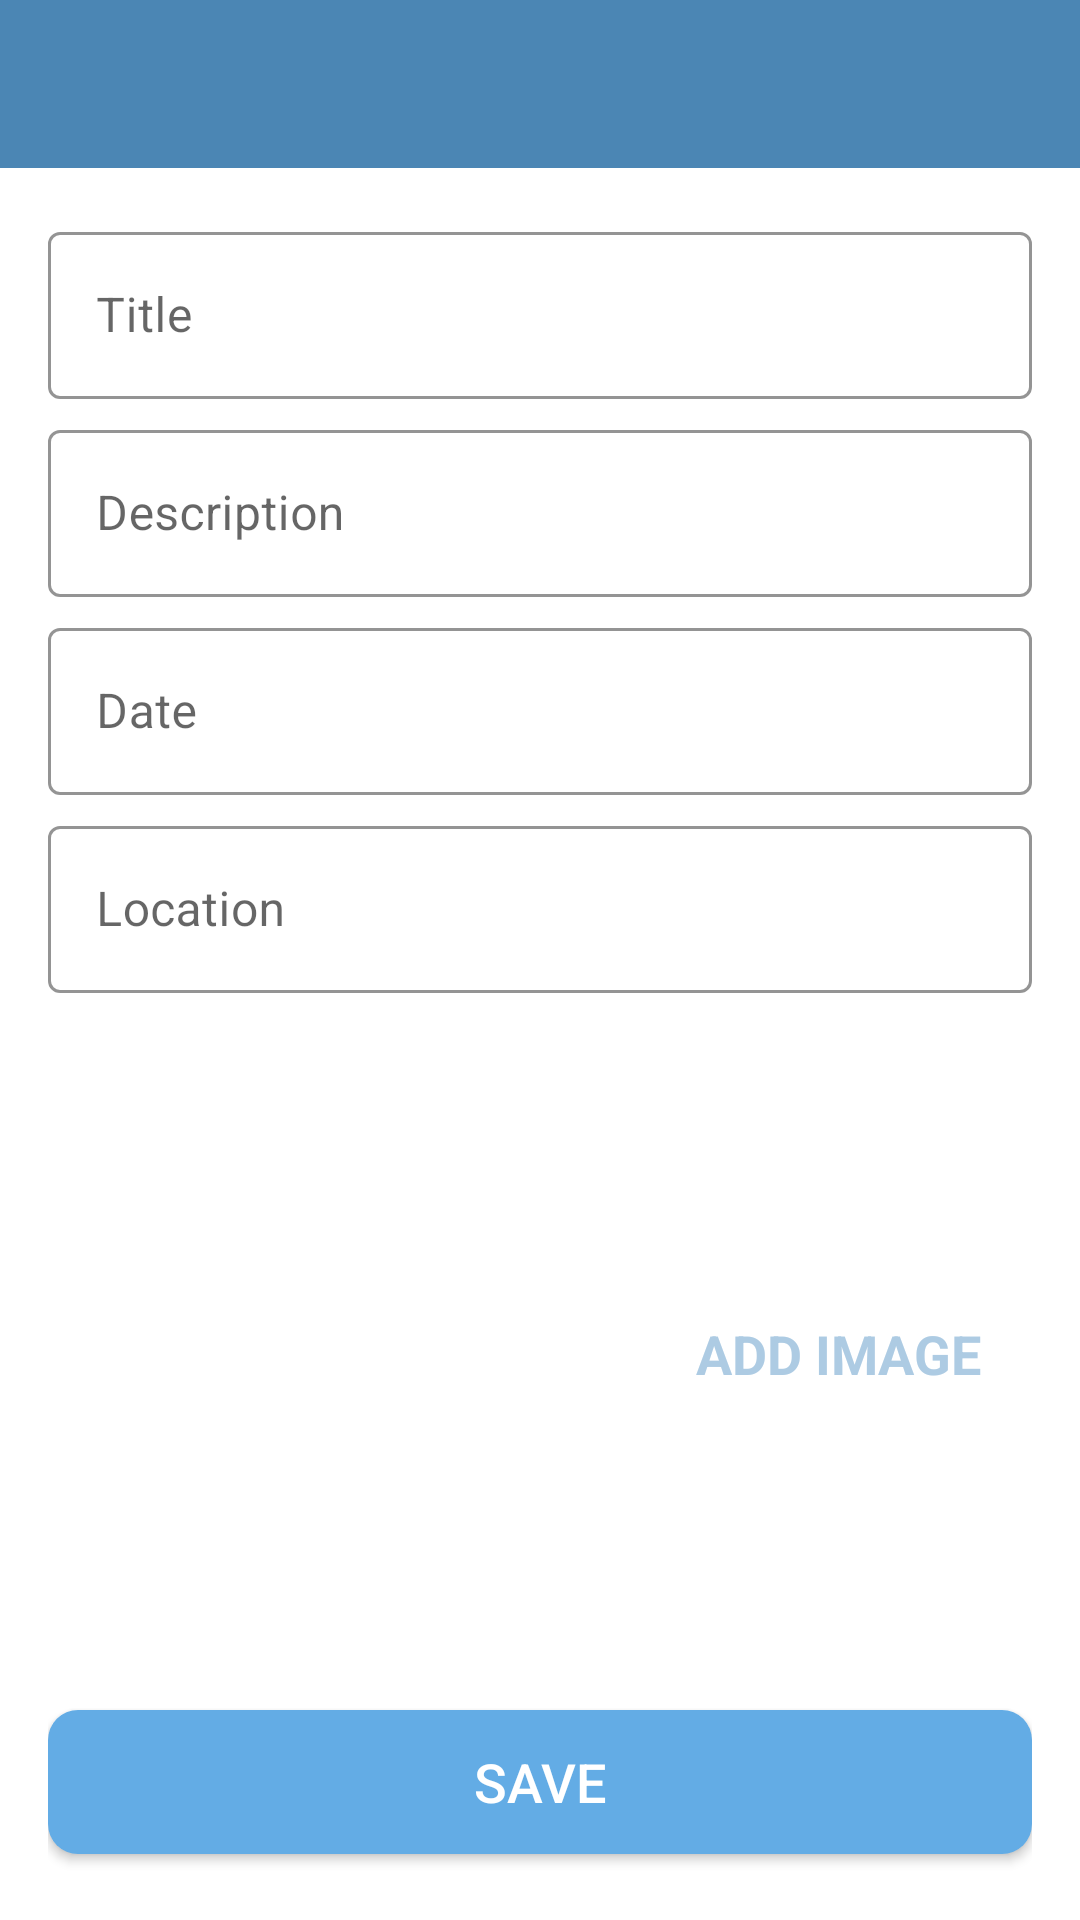

Here is an Android app screen rendered from its layout file. Give the layout XML and the strings, colors and styles it references.
<!-- AndroidManifest.xml: activity theme CustomNoActionBarTheme -->
<!-- res/layout/activity_add_happy_place.xml -->
<?xml version="1.0" encoding="utf-8"?>
<androidx.constraintlayout.widget.ConstraintLayout xmlns:android="http://schemas.android.com/apk/res/android"
    xmlns:app="http://schemas.android.com/apk/res-auto"
    xmlns:tools="http://schemas.android.com/tools"
    android:layout_width="match_parent"
    android:layout_height="match_parent"
    tools:context=".activities.AddHappyPlaceActivity">

    <androidx.appcompat.widget.Toolbar
        android:id="@+id/toolbar_add_place"
        android:layout_width="match_parent"
        android:layout_height="?android:attr/actionBarSize"
        android:background="@color/Primary"
        android:theme="@style/CustomToolbarStyle"
        app:layout_constraintEnd_toEndOf="parent"
        app:layout_constraintStart_toStartOf="parent"
        app:layout_constraintTop_toTopOf="parent" />

    <ScrollView
        android:id="@+id/sv_main"
        android:layout_width="match_parent"
        android:layout_height="0dp"
        android:fillViewport="true"
        app:layout_constraintBottom_toBottomOf="parent"
        app:layout_constraintEnd_toEndOf="parent"
        app:layout_constraintStart_toStartOf="parent"
        app:layout_constraintTop_toBottomOf="@id/toolbar_add_place">

        <androidx.constraintlayout.widget.ConstraintLayout
            android:layout_width="match_parent"
            android:layout_height="wrap_content"
            android:padding="@dimen/main_content_padding">

            <com.google.android.material.textfield.TextInputLayout
                android:id="@+id/til_title"
                style="@style/Widget.MaterialComponents.TextInputLayout.OutlinedBox"
                android:layout_width="match_parent"
                android:layout_height="wrap_content"
                app:boxStrokeColor="@color/Primary"
                app:hintTextColor="@color/Primary"
                app:layout_constraintEnd_toEndOf="parent"
                app:layout_constraintStart_toStartOf="parent"
                app:layout_constraintTop_toTopOf="parent">

                <androidx.appcompat.widget.AppCompatEditText
                    android:id="@+id/et_title"
                    android:layout_width="match_parent"
                    android:layout_height="wrap_content"
                    android:hint="@string/edit_text_hint_title"
                    android:inputType="textCapWords"
                    android:textColor="@color/primary_text_color"
                    android:textColorHint="@color/secondary_text_color"
                    android:textSize="@dimen/edit_text_text_size" />
            </com.google.android.material.textfield.TextInputLayout>

            <com.google.android.material.textfield.TextInputLayout
                android:id="@+id/til_description"
                style="@style/Widget.MaterialComponents.TextInputLayout.OutlinedBox"
                android:layout_width="match_parent"
                android:layout_height="wrap_content"
                android:layout_marginTop="@dimen/add_screen_til_marginTop"
                app:boxStrokeColor="@color/Primary"
                app:hintTextColor="@color/Primary"
                app:layout_constraintEnd_toEndOf="parent"
                app:layout_constraintStart_toStartOf="parent"
                app:layout_constraintTop_toBottomOf="@+id/til_title">

                <androidx.appcompat.widget.AppCompatEditText
                    android:id="@+id/et_description"
                    android:layout_width="match_parent"
                    android:layout_height="wrap_content"
                    android:hint="@string/edit_text_hint_description"
                    android:inputType="textCapSentences"
                    android:textColor="@color/primary_text_color"
                    android:textColorHint="@color/secondary_text_color"
                    android:textSize="@dimen/edit_text_text_size" />
            </com.google.android.material.textfield.TextInputLayout>

            <com.google.android.material.textfield.TextInputLayout
                android:id="@+id/til_date"
                style="@style/Widget.MaterialComponents.TextInputLayout.OutlinedBox"
                android:layout_width="match_parent"
                android:layout_height="wrap_content"
                android:layout_marginTop="@dimen/add_screen_til_marginTop"
                app:boxStrokeColor="@color/Primary"
                app:hintTextColor="@color/Primary"
                app:layout_constraintEnd_toEndOf="parent"
                app:layout_constraintStart_toStartOf="parent"
                app:layout_constraintTop_toBottomOf="@+id/til_description">

                <androidx.appcompat.widget.AppCompatEditText
                    android:id="@+id/et_date"
                    android:layout_width="match_parent"
                    android:layout_height="wrap_content"
                    android:focusable="false"
                    android:focusableInTouchMode="false"
                    android:hint="@string/edit_text_hint_date"
                    android:inputType="text"
                    android:textColor="@color/primary_text_color"
                    android:textColorHint="@color/secondary_text_color"
                    android:textSize="@dimen/edit_text_text_size" />
            </com.google.android.material.textfield.TextInputLayout>

            <com.google.android.material.textfield.TextInputLayout
                android:id="@+id/til_location"
                style="@style/Widget.MaterialComponents.TextInputLayout.OutlinedBox"
                android:layout_width="match_parent"
                android:layout_height="wrap_content"
                android:layout_marginTop="@dimen/add_screen_til_marginTop"
                app:boxStrokeColor="@color/Primary"
                app:hintTextColor="@color/Primary"
                app:layout_constraintEnd_toEndOf="parent"
                app:layout_constraintStart_toStartOf="parent"
                app:layout_constraintTop_toBottomOf="@+id/til_date">

                <androidx.appcompat.widget.AppCompatEditText
                    android:id="@+id/et_location"
                    android:layout_width="match_parent"
                    android:layout_height="wrap_content"
                    android:focusable="false"
                    android:focusableInTouchMode="false"
                    android:hint="@string/edit_text_hint_location"
                    android:inputType="text"
                    android:textColor="@color/primary_text_color"
                    android:textColorHint="@color/secondary_text_color"
                    android:textSize="@dimen/edit_text_text_size" />
            </com.google.android.material.textfield.TextInputLayout>

            <androidx.appcompat.widget.AppCompatImageView
                android:id="@+id/iv_place_image"
                android:layout_width="@dimen/add_screen_place_image_size"
                android:layout_height="@dimen/add_screen_place_image_size"
                android:layout_marginTop="@dimen/add_screen_place_image_marginTop"
                android:background="@drawable/shape_image_view_border"
                android:padding="@dimen/add_screen_place_image_padding"
                android:scaleType="centerCrop"
                android:src="@drawable/add_screen_image_placeholder"
                app:layout_constraintEnd_toEndOf="parent"
                app:layout_constraintHorizontal_bias="0.0"
                app:layout_constraintStart_toStartOf="parent"
                app:layout_constraintTop_toBottomOf="@+id/til_location" />

            <TextView
                android:id="@+id/tv_add_image"
                android:layout_width="wrap_content"
                android:layout_height="wrap_content"
                android:layout_marginTop="@dimen/add_screen_text_add_image_marginTop"
                android:background="?attr/selectableItemBackground"
                android:gravity="center"
                android:padding="@dimen/add_screen_text_add_image_padding"
                android:text="@string/text_add_image"
                android:textColor="@color/Accent"
                android:textSize="@dimen/add_screen_text_add_image_textSize"
                android:textStyle="bold"
                app:layout_constraintBottom_toTopOf="@+id/btn_save"
                app:layout_constraintEnd_toEndOf="parent"
                app:layout_constraintHorizontal_bias="0.45"
                app:layout_constraintStart_toEndOf="@+id/iv_place_image"
                app:layout_constraintTop_toBottomOf="@+id/til_location"
                app:layout_constraintVertical_bias="0.019" />

            <Button
                android:id="@+id/btn_save"
                android:layout_width="match_parent"
                android:layout_height="wrap_content"
                android:layout_gravity="center"
                android:layout_marginTop="@dimen/add_screen_btn_save_marginTop"
                android:background="@drawable/shape_button_rounded"
                android:gravity="center"
                android:paddingTop="@dimen/add_screen_btn_save_paddingTopBottom"
                android:paddingBottom="@dimen/add_screen_btn_save_paddingTopBottom"
                android:text="@string/btn_text_save"
                android:textColor="@color/white_color"
                android:textSize="@dimen/btn_text_size"
                app:backgroundTint="@color/button_background_color"
                app:layout_constraintEnd_toEndOf="parent"
                app:layout_constraintStart_toStartOf="parent"
                app:layout_constraintTop_toBottomOf="@+id/iv_place_image" />
        </androidx.constraintlayout.widget.ConstraintLayout>
    </ScrollView>

</androidx.constraintlayout.widget.ConstraintLayout>
<!-- resources referenced by this layout -->
<resources>
  <color name="Accent">#ADCBE3</color>
  <color name="Primary">#4B86B4</color>
  <color name="button_background_color">#63ACE5</color>
  <color name="primary_text_color">#212121</color>
  <color name="secondary_text_color">#9AA2AF</color>
  <color name="white_color">#FFFFFF</color>
  <dimen name="add_screen_btn_save_marginTop">24dp</dimen>
  <dimen name="add_screen_btn_save_paddingTopBottom">8dp</dimen>
  <dimen name="add_screen_place_image_marginTop">15dp</dimen>
  <dimen name="add_screen_place_image_padding">2dp</dimen>
  <dimen name="add_screen_place_image_size">200dp</dimen>
  <dimen name="add_screen_text_add_image_marginTop">96dp</dimen>
  <dimen name="add_screen_text_add_image_padding">10dp</dimen>
  <dimen name="add_screen_text_add_image_textSize">18sp</dimen>
  <dimen name="add_screen_til_marginTop">5dp</dimen>
  <dimen name="btn_text_size">18sp</dimen>
  <dimen name="edit_text_text_size">16sp</dimen>
  <dimen name="main_content_padding">16dp</dimen>
  <!-- drawable shape_button_rounded (drawable-v24) -->
  <?xml version="1.0" encoding="utf-8"?>
  <shape xmlns:android="http://schemas.android.com/apk/res/android"
      android:shape="rectangle">
      <solid android:color="@color/button_background_color" />
      <corners android:radius="@dimen/button_radius" />
  </shape>
  <string name="btn_text_save">SAVE</string>
  <string name="edit_text_hint_date">Date</string>
  <string name="edit_text_hint_description">Description</string>
  <string name="edit_text_hint_location">Location</string>
  <string name="edit_text_hint_title">Title</string>
  <string name="text_add_image">ADD IMAGE</string>
  <style name="CustomToolbarStyle">
          <item name="android:textColorPrimary">#FFFFFF</item>
          <item name="android:colorControlNormal">#FFFFFF</item>
      </style>
  <style name="CustomNoActionBarTheme" parent="@style/Theme.MaterialComponents.Light.NoActionBar">
          <item name="android:statusBarColor">@color/PrimaryDark</item>
      </style>
  <dimen name="button_radius">10dp</dimen>
  <color name="PrimaryDark">#2A4D69</color>
</resources>
